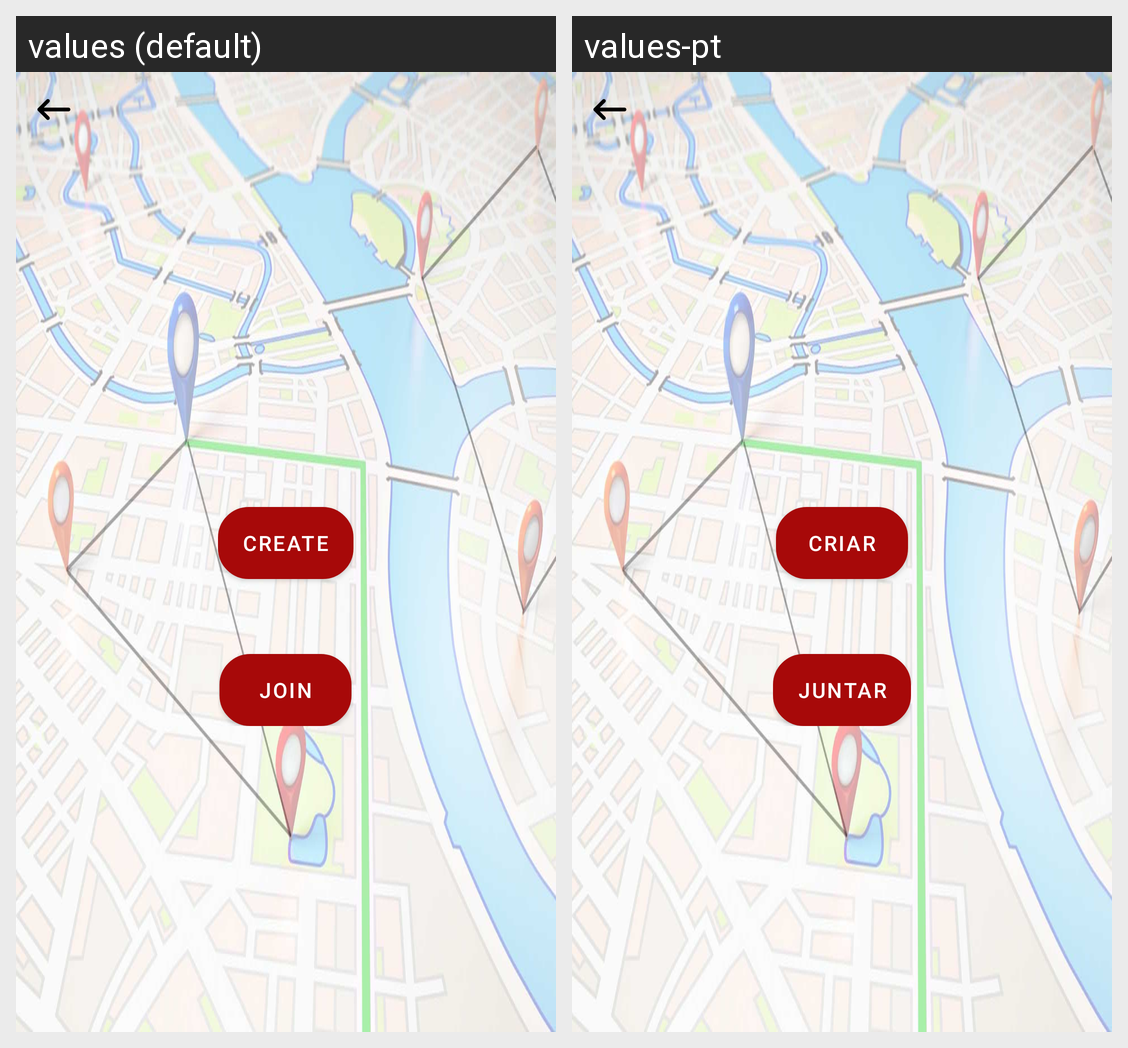

Translations of the strings shown on this Android screen, per locale in the grid:
Android screen res/layout/activity_entrar.xml rendered under 2 locales, left to right: values (default), values-pt. Device: Nexus 5 (rendered at 1080×1920; each locale shown at half size, 540×960, under a caption strip naming it); theme Theme.PolyDraw.
Strings drawn on this screen, with the default value and each locale's value (text and hints the layout hard-codes, and strings that could not be matched under every locale, appear in the picture but are not listed):

btCreate
  values: Create
  values-pt: Criar

btJoin
  values: Join
  values-pt: Juntar
